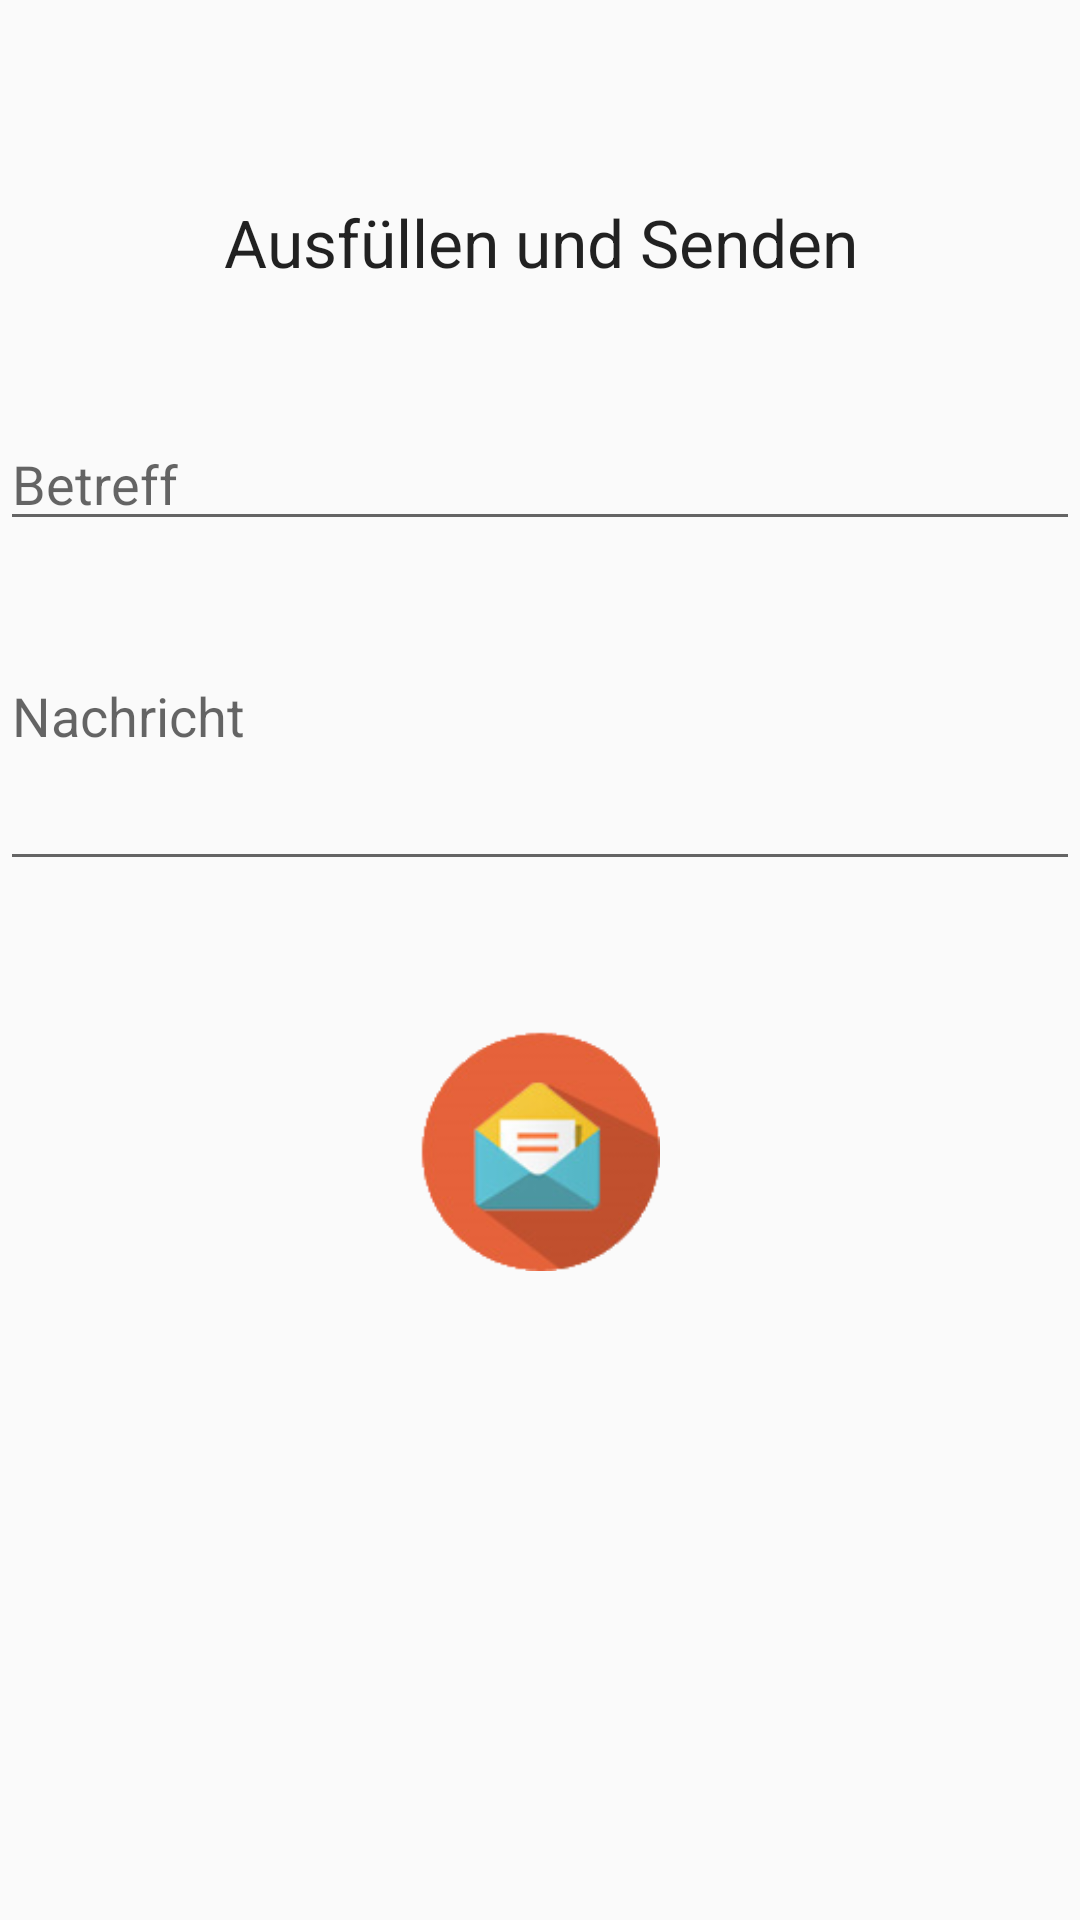

Layout XML and referenced resources for this Android screen:
<!-- AndroidManifest.xml: application theme AppTheme -->
<!-- res/layout/activity_sorry_mail.xml -->
<LinearLayout xmlns:android="http://schemas.android.com/apk/res/android"
    xmlns:tools="http://schemas.android.com/tools"
    android:layout_width="match_parent"
    android:layout_height="match_parent"

    tools:context="samdev.de.mvuprobelokalapp.SorryMail"
    android:orientation="vertical"
    android:weightSum="1">

    <include
        android:id="@+id/app_bar"
        layout="@layout/app_bar"/>



    <TextView
        android:layout_below="@id/app_bar"
        android:id="@+id/text1"
        android:layout_width="fill_parent"
        android:layout_height="wrap_content"
        android:paddingTop="10dp"
        android:layout_marginBottom="20dp"
        android:gravity="center"
        android:text="Ausfüllen und Senden"
        android:textAppearance="?android:attr/textAppearanceLarge" />

    <TextView
        android:id="@+id/recipient"
        android:layout_width="match_parent"
        android:layout_height="wrap_content"
        android:gravity="center"
        android:ems="10"
        android:textSize="10sp"
        android:paddingBottom="10dp" />


    <EditText
        android:id="@+id/subject"
        android:layout_width="match_parent"
        android:layout_height="wrap_content"
        android:ems="10"
        android:hint="Betreff" />

    <EditText
        android:id="@+id/body"
        android:layout_width="match_parent"
        android:layout_height="wrap_content"
        android:ems="10"
        android:hint="Nachricht"
        android:layout_weight="0.25" />

    <ImageButton
        android:id="@+id/sendEmail"
        android:layout_width="80dp"
        android:layout_height="80dp"
        android:layout_marginTop="50dp"
        android:paddingBottom="10dp"
        android:background="@drawable/ic_mailsend"
        android:icon="@drawable/ic_mailsend"
        android:layout_gravity="center_horizontal" />


</LinearLayout>
<!-- res/layout/app_bar.xml (included above) -->
<?xml version="1.0" encoding="utf-8"?>
<android.support.v7.widget.Toolbar xmlns:android="http://schemas.android.com/apk/res/android"
    xmlns:app="http://schemas.android.com/apk/res-auto"
    android:layout_width="match_parent"
    android:layout_height="wrap_content"
    android:background="@color/primaryColor"
    app:theme="@style/MyCustomToolBarTheme"
    app:popupTheme="@style/ThemeOverlay.AppCompat.Light">

</android.support.v7.widget.Toolbar>
<!-- resources referenced by this layout -->
<resources>
  <!-- drawable ic_mailsend: png bitmap (drawable, 15581 bytes) -->
  <style name="MyCustomToolBarTheme" parent="ThemeOverlay.AppCompat.Dark">
  
      </style>
  <style name="AppTheme" parent="AppTheme.Base">
          
      </style>
  <style name="AppTheme.Base" parent="Theme.AppCompat.Light.NoActionBar">
          <item name="colorPrimary">@color/primaryColor</item>
          <item name="colorPrimaryDark">@color/primaryColorDark</item>
          <item name="colorAccent">@color/accentColor</item>
  
      </style>
</resources>
